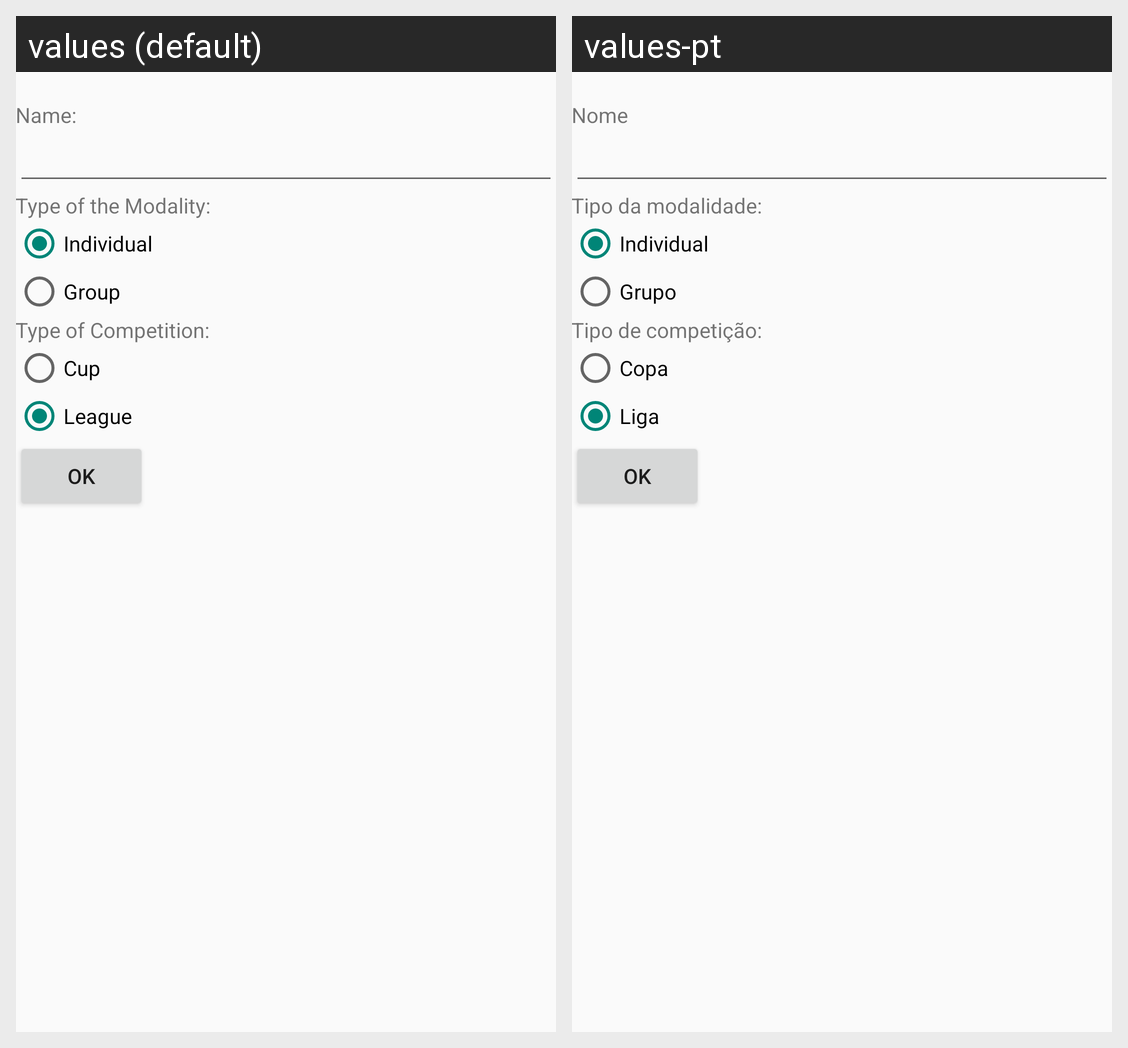

The same Android screen rendered under two of its app's locales, left to right. List the strings drawn on it with the default value and each locale's translation.
Android screen res/layout/activity_new_champ.xml rendered under 2 locales, left to right: values (default), values-pt. Device: Nexus 5 (rendered at 1080×1920; each locale shown at half size, 540×960, under a caption strip naming it); theme AppTheme.
Strings drawn on this screen, with the default value and each locale's value (text and hints the layout hard-codes, and strings that could not be matched under every locale, appear in the picture but are not listed):

name
  values: Name:
  values-pt: Nome

type_modality
  values: Type of the Modality:
  values-pt: Tipo da modalidade:

champ_individual
  values: Individual
  values-pt: Individual

champ_group
  values: Group
  values-pt: Grupo

type_of_competition
  values: Type of Competition:
  values-pt: Tipo de competição:

champ_cup
  values: Cup
  values-pt: Copa

champ_league
  values: League
  values-pt: Liga

ok
  values: Ok
  values-pt: Ok
